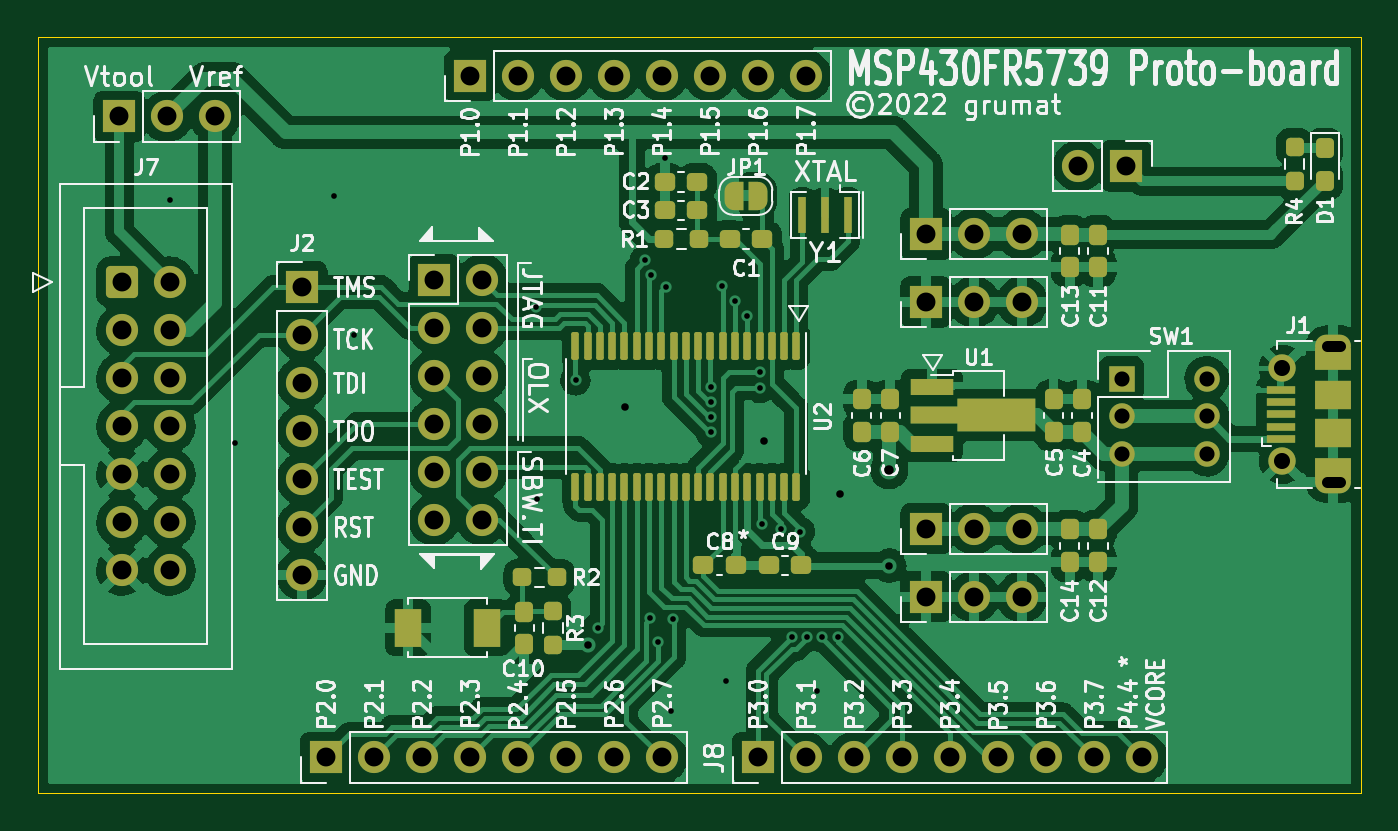
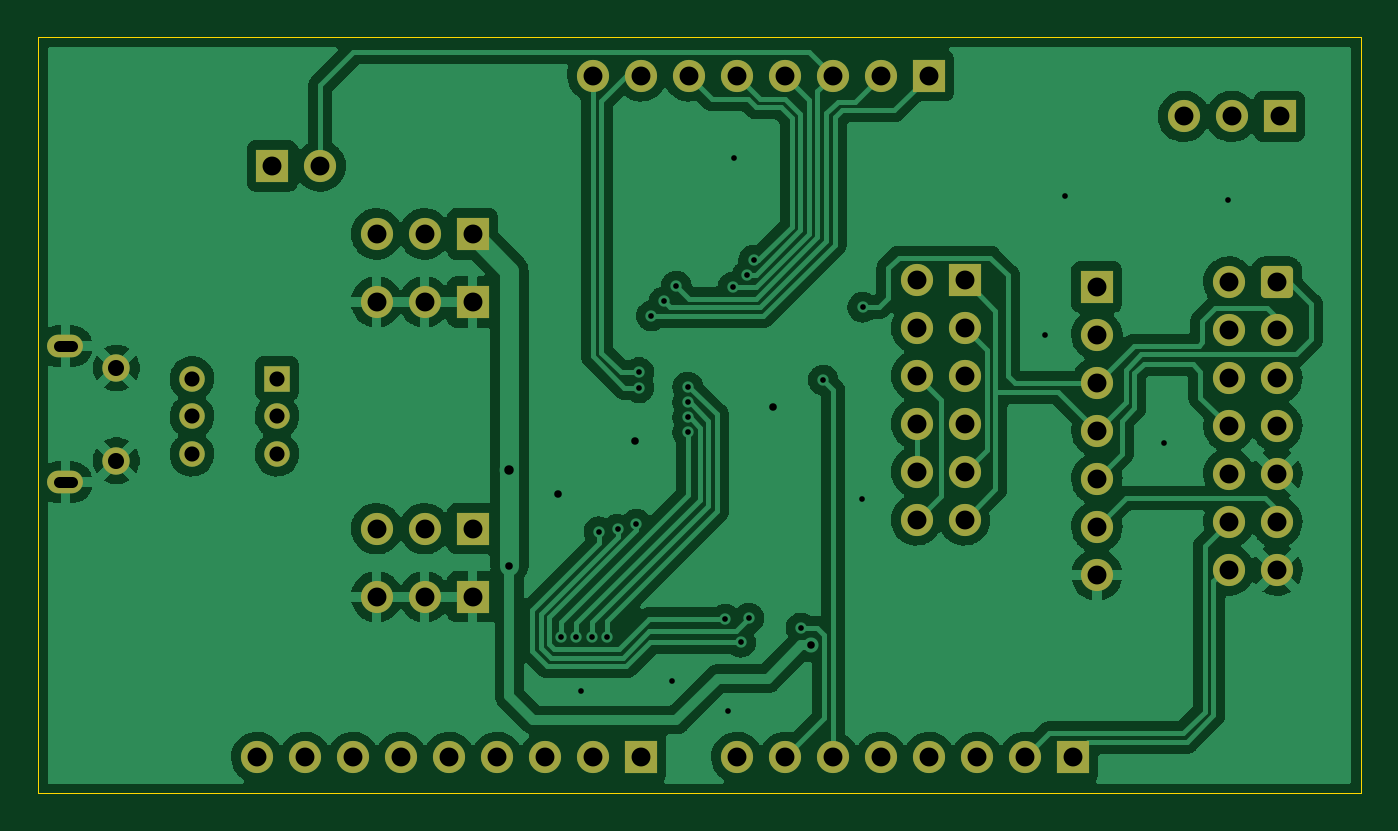
Circuit board: 9 layer files. Board 70.0 x 40.0 mm.
- bottom_copper: SLAU272_FR5739-B_Cu.gbl (168227 bytes)
- bottom_mask: SLAU272_FR5739-B_Mask.gbs (3655 bytes)
- outline: SLAU272_FR5739-Edge_Cuts.gm1 (737 bytes)
- top_copper: SLAU272_FR5739-F_Cu.gtl (221309 bytes)
- top_mask: SLAU272_FR5739-F_Mask.gts (8602 bytes)
- paste: SLAU272_FR5739-F_Paste.gtp (4900 bytes)
- top_silk: SLAU272_FR5739-F_Silkscreen.gto (86818 bytes)
- drill: SLAU272_FR5739-NPTH.drl (276 bytes)
- drill: SLAU272_FR5739-PTH.drl (2758 bytes)

=== bottom_copper: SLAU272_FR5739-B_Cu.gbl (168227 bytes, source omitted) ===
=== bottom_mask: SLAU272_FR5739-B_Mask.gbs ===
G04 #@! TF.GenerationSoftware,KiCad,Pcbnew,(6.0.7)*
G04 #@! TF.CreationDate,2022-09-17T20:46:44+02:00*
G04 #@! TF.ProjectId,SLAU272_FR5739,534c4155-3237-4325-9f46-52353733392e,rev?*
G04 #@! TF.SameCoordinates,Original*
G04 #@! TF.FileFunction,Soldermask,Bot*
G04 #@! TF.FilePolarity,Negative*
%FSLAX46Y46*%
G04 Gerber Fmt 4.6, Leading zero omitted, Abs format (unit mm)*
G04 Created by KiCad (PCBNEW (6.0.7)) date 2022-09-17 20:46:44*
%MOMM*%
%LPD*%
G01*
G04 APERTURE LIST*
G04 Aperture macros list*
%AMRoundRect*
0 Rectangle with rounded corners*
0 $1 Rounding radius*
0 $2 $3 $4 $5 $6 $7 $8 $9 X,Y pos of 4 corners*
0 Add a 4 corners polygon primitive as box body*
4,1,4,$2,$3,$4,$5,$6,$7,$8,$9,$2,$3,0*
0 Add four circle primitives for the rounded corners*
1,1,$1+$1,$2,$3*
1,1,$1+$1,$4,$5*
1,1,$1+$1,$6,$7*
1,1,$1+$1,$8,$9*
0 Add four rect primitives between the rounded corners*
20,1,$1+$1,$2,$3,$4,$5,0*
20,1,$1+$1,$4,$5,$6,$7,0*
20,1,$1+$1,$6,$7,$8,$9,0*
20,1,$1+$1,$8,$9,$2,$3,0*%
G04 Aperture macros list end*
%ADD10RoundRect,0.250000X-0.600000X-0.600000X0.600000X-0.600000X0.600000X0.600000X-0.600000X0.600000X0*%
%ADD11C,1.700000*%
%ADD12R,1.700000X1.700000*%
%ADD13O,1.700000X1.700000*%
%ADD14C,1.450000*%
%ADD15O,1.900000X1.200000*%
%ADD16R,1.350000X1.350000*%
%ADD17O,1.350000X1.350000*%
G04 APERTURE END LIST*
D10*
X112445000Y-95950000D03*
D11*
X114985000Y-95950000D03*
X112445000Y-98490000D03*
X114985000Y-98490000D03*
X112445000Y-101030000D03*
X114985000Y-101030000D03*
X112445000Y-103570000D03*
X114985000Y-103570000D03*
X112445000Y-106110000D03*
X114985000Y-106110000D03*
X112445000Y-108650000D03*
X114985000Y-108650000D03*
X112445000Y-111190000D03*
X114985000Y-111190000D03*
D12*
X130860000Y-85030000D03*
D13*
X133400000Y-85030000D03*
X135940000Y-85030000D03*
X138480000Y-85030000D03*
X141020000Y-85030000D03*
X143560000Y-85030000D03*
X146100000Y-85030000D03*
X148640000Y-85030000D03*
D12*
X146100000Y-121100000D03*
D13*
X148640000Y-121100000D03*
X151180000Y-121100000D03*
X153720000Y-121100000D03*
X156260000Y-121100000D03*
X158800000Y-121100000D03*
X161340000Y-121100000D03*
X163880000Y-121100000D03*
X166420000Y-121100000D03*
D12*
X121970000Y-96203000D03*
D13*
X121970000Y-98743000D03*
X121970000Y-101283000D03*
X121970000Y-103823000D03*
X121970000Y-106363000D03*
X121970000Y-108903000D03*
X121970000Y-111443000D03*
D12*
X165600000Y-89800000D03*
D13*
X163060000Y-89800000D03*
D12*
X123240000Y-121100000D03*
D13*
X125780000Y-121100000D03*
X128320000Y-121100000D03*
X130860000Y-121100000D03*
X133400000Y-121100000D03*
X135940000Y-121100000D03*
X138480000Y-121100000D03*
X141020000Y-121100000D03*
D12*
X155000000Y-93400000D03*
D13*
X157540000Y-93400000D03*
X160080000Y-93400000D03*
D12*
X155000000Y-97000000D03*
D13*
X157540000Y-97000000D03*
X160080000Y-97000000D03*
D12*
X155000000Y-112600000D03*
D13*
X157540000Y-112600000D03*
X160080000Y-112600000D03*
D12*
X155000000Y-109000000D03*
D13*
X157540000Y-109000000D03*
X160080000Y-109000000D03*
D14*
X173846000Y-100489000D03*
D15*
X176546000Y-99339000D03*
X176546000Y-106539000D03*
D14*
X173846000Y-105389000D03*
D12*
X112300000Y-87180000D03*
D13*
X114840000Y-87180000D03*
X117380000Y-87180000D03*
D16*
X165350000Y-101050000D03*
D17*
X165350000Y-103050000D03*
X165350000Y-105050000D03*
X169850000Y-101050000D03*
X169850000Y-103050000D03*
X169850000Y-105050000D03*
D12*
X128969200Y-95827000D03*
D13*
X131509200Y-95827000D03*
X128969200Y-98367000D03*
X131509200Y-98367000D03*
X128969200Y-100907000D03*
X131509200Y-100907000D03*
X128969200Y-103447000D03*
X131509200Y-103447000D03*
X128969200Y-105987000D03*
X131509200Y-105987000D03*
X128969200Y-108527000D03*
X131509200Y-108527000D03*
M02*

=== outline: SLAU272_FR5739-Edge_Cuts.gm1 ===
G04 #@! TF.GenerationSoftware,KiCad,Pcbnew,(6.0.7)*
G04 #@! TF.CreationDate,2022-09-17T20:46:44+02:00*
G04 #@! TF.ProjectId,SLAU272_FR5739,534c4155-3237-4325-9f46-52353733392e,rev?*
G04 #@! TF.SameCoordinates,Original*
G04 #@! TF.FileFunction,Profile,NP*
%FSLAX46Y46*%
G04 Gerber Fmt 4.6, Leading zero omitted, Abs format (unit mm)*
G04 Created by KiCad (PCBNEW (6.0.7)) date 2022-09-17 20:46:44*
%MOMM*%
%LPD*%
G01*
G04 APERTURE LIST*
G04 #@! TA.AperFunction,Profile*
%ADD10C,0.050000*%
G04 #@! TD*
G04 APERTURE END LIST*
D10*
X178000000Y-83000000D02*
X108000000Y-83000000D01*
X108000000Y-123000000D02*
X178000000Y-123000000D01*
X108000000Y-83000000D02*
X108000000Y-123000000D01*
X178000000Y-123000000D02*
X178000000Y-83000000D01*
M02*

=== top_copper: SLAU272_FR5739-F_Cu.gtl (221309 bytes, source omitted) ===
=== top_mask: SLAU272_FR5739-F_Mask.gts (8602 bytes, source omitted) ===
=== paste: SLAU272_FR5739-F_Paste.gtp ===
G04 #@! TF.GenerationSoftware,KiCad,Pcbnew,(6.0.7)*
G04 #@! TF.CreationDate,2022-09-17T20:46:44+02:00*
G04 #@! TF.ProjectId,SLAU272_FR5739,534c4155-3237-4325-9f46-52353733392e,rev?*
G04 #@! TF.SameCoordinates,Original*
G04 #@! TF.FileFunction,Paste,Top*
G04 #@! TF.FilePolarity,Positive*
%FSLAX46Y46*%
G04 Gerber Fmt 4.6, Leading zero omitted, Abs format (unit mm)*
G04 Created by KiCad (PCBNEW (6.0.7)) date 2022-09-17 20:46:44*
%MOMM*%
%LPD*%
G01*
G04 APERTURE LIST*
G04 Aperture macros list*
%AMRoundRect*
0 Rectangle with rounded corners*
0 $1 Rounding radius*
0 $2 $3 $4 $5 $6 $7 $8 $9 X,Y pos of 4 corners*
0 Add a 4 corners polygon primitive as box body*
4,1,4,$2,$3,$4,$5,$6,$7,$8,$9,$2,$3,0*
0 Add four circle primitives for the rounded corners*
1,1,$1+$1,$2,$3*
1,1,$1+$1,$4,$5*
1,1,$1+$1,$6,$7*
1,1,$1+$1,$8,$9*
0 Add four rect primitives between the rounded corners*
20,1,$1+$1,$2,$3,$4,$5,0*
20,1,$1+$1,$4,$5,$6,$7,0*
20,1,$1+$1,$6,$7,$8,$9,0*
20,1,$1+$1,$8,$9,$2,$3,0*%
%AMFreePoly0*
4,1,9,5.362500,-0.866500,1.237500,-0.866500,1.237500,-0.450000,-1.237500,-0.450000,-1.237500,0.450000,1.237500,0.450000,1.237500,0.866500,5.362500,0.866500,5.362500,-0.866500,5.362500,-0.866500,$1*%
G04 Aperture macros list end*
%ADD10R,0.400000X1.900000*%
%ADD11RoundRect,0.237500X0.300000X0.237500X-0.300000X0.237500X-0.300000X-0.237500X0.300000X-0.237500X0*%
%ADD12RoundRect,0.237500X0.237500X-0.300000X0.237500X0.300000X-0.237500X0.300000X-0.237500X-0.300000X0*%
%ADD13RoundRect,0.237500X-0.250000X-0.237500X0.250000X-0.237500X0.250000X0.237500X-0.250000X0.237500X0*%
%ADD14R,2.300000X0.900000*%
%ADD15FreePoly0,0.000000*%
%ADD16RoundRect,0.237500X-0.237500X0.287500X-0.237500X-0.287500X0.237500X-0.287500X0.237500X0.287500X0*%
%ADD17RoundRect,0.237500X-0.237500X0.250000X-0.237500X-0.250000X0.237500X-0.250000X0.237500X0.250000X0*%
%ADD18RoundRect,0.237500X-0.237500X0.300000X-0.237500X-0.300000X0.237500X-0.300000X0.237500X0.300000X0*%
%ADD19R,1.550000X0.400000*%
%ADD20R,1.900000X1.500000*%
%ADD21RoundRect,0.237500X0.237500X-0.250000X0.237500X0.250000X-0.237500X0.250000X-0.237500X-0.250000X0*%
%ADD22RoundRect,0.100000X-0.100000X0.637500X-0.100000X-0.637500X0.100000X-0.637500X0.100000X0.637500X0*%
%ADD23R,1.400000X2.000000*%
%ADD24RoundRect,0.237500X0.250000X0.237500X-0.250000X0.237500X-0.250000X-0.237500X0.250000X-0.237500X0*%
%ADD25RoundRect,0.237500X-0.300000X-0.237500X0.300000X-0.237500X0.300000X0.237500X-0.300000X0.237500X0*%
G04 APERTURE END LIST*
D10*
X150856000Y-92398000D03*
X149656000Y-92398000D03*
X148456000Y-92398000D03*
D11*
X148386000Y-110940000D03*
X146661000Y-110940000D03*
X142898500Y-92144000D03*
X141173500Y-92144000D03*
D12*
X163250000Y-103862500D03*
X163250000Y-102137500D03*
X161750000Y-103862500D03*
X161750000Y-102137500D03*
X151600000Y-103862500D03*
X151600000Y-102137500D03*
X153100000Y-103862500D03*
X153100000Y-102137500D03*
D13*
X141138500Y-93664000D03*
X142963500Y-93664000D03*
D14*
X155312500Y-101500000D03*
D15*
X155400000Y-103000000D03*
D14*
X155312500Y-104500000D03*
D16*
X176100000Y-88825000D03*
X176100000Y-90575000D03*
D17*
X174500000Y-88787500D03*
X174500000Y-90612500D03*
D18*
X164100000Y-109037500D03*
X164100000Y-110762500D03*
X164100000Y-93437500D03*
X164100000Y-95162500D03*
X162600000Y-93437500D03*
X162600000Y-95162500D03*
D19*
X173758500Y-104239000D03*
X173758500Y-103589000D03*
X173758500Y-102939000D03*
X173758500Y-102289000D03*
X173758500Y-101639000D03*
D20*
X176546000Y-101939000D03*
X176546000Y-103939000D03*
D11*
X142898500Y-90644000D03*
X141173500Y-90644000D03*
D18*
X133738000Y-113379500D03*
X133738000Y-115104500D03*
D21*
X135238000Y-115154500D03*
X135238000Y-113329500D03*
D18*
X162600000Y-109037500D03*
X162600000Y-110762500D03*
D22*
X148140000Y-99353500D03*
X147490000Y-99353500D03*
X146840000Y-99353500D03*
X146190000Y-99353500D03*
X145540000Y-99353500D03*
X144890000Y-99353500D03*
X144240000Y-99353500D03*
X143590000Y-99353500D03*
X142940000Y-99353500D03*
X142290000Y-99353500D03*
X141640000Y-99353500D03*
X140990000Y-99353500D03*
X140340000Y-99353500D03*
X139690000Y-99353500D03*
X139040000Y-99353500D03*
X138390000Y-99353500D03*
X137740000Y-99353500D03*
X137090000Y-99353500D03*
X136440000Y-99353500D03*
X136440000Y-106778500D03*
X137090000Y-106778500D03*
X137740000Y-106778500D03*
X138390000Y-106778500D03*
X139040000Y-106778500D03*
X139690000Y-106778500D03*
X140340000Y-106778500D03*
X140990000Y-106778500D03*
X141640000Y-106778500D03*
X142290000Y-106778500D03*
X142940000Y-106778500D03*
X143590000Y-106778500D03*
X144240000Y-106778500D03*
X144890000Y-106778500D03*
X145540000Y-106778500D03*
X146190000Y-106778500D03*
X146840000Y-106778500D03*
X147490000Y-106778500D03*
X148140000Y-106778500D03*
D23*
X131749000Y-114242000D03*
X127599000Y-114242000D03*
D24*
X135455500Y-111575000D03*
X133630500Y-111575000D03*
D25*
X143205500Y-110940000D03*
X144930500Y-110940000D03*
X144602500Y-93668000D03*
X146327500Y-93668000D03*
M02*

=== top_silk: SLAU272_FR5739-F_Silkscreen.gto (86818 bytes, source omitted) ===
=== drill: SLAU272_FR5739-NPTH.drl ===
M48
; DRILL file {KiCad (6.0.7)} date Sat Sep 17 20:46:49 2022
; FORMAT={-:-/ absolute / metric / decimal}
; #@! TF.CreationDate,2022-09-17T20:46:49+02:00
; #@! TF.GenerationSoftware,Kicad,Pcbnew,(6.0.7)
; #@! TF.FileFunction,NonPlated,1,2,NPTH
FMAT,2
METRIC
%
G90
G05
T0
M30

=== drill: SLAU272_FR5739-PTH.drl ===
M48
; DRILL file {KiCad (6.0.7)} date Sat Sep 17 20:46:49 2022
; FORMAT={-:-/ absolute / metric / decimal}
; #@! TF.CreationDate,2022-09-17T20:46:49+02:00
; #@! TF.GenerationSoftware,Kicad,Pcbnew,(6.0.7)
; #@! TF.FileFunction,Plated,1,2,PTH
FMAT,2
METRIC
; #@! TA.AperFunction,Plated,PTH,ViaDrill
T1C0.300
; #@! TA.AperFunction,Plated,PTH,ViaDrill
T2C0.400
; #@! TA.AperFunction,Plated,PTH,ViaDrill
T3C0.500
; #@! TA.AperFunction,Plated,PTH,ComponentDrill
T4C0.600
; #@! TA.AperFunction,Plated,PTH,ComponentDrill
T5C0.800
; #@! TA.AperFunction,Plated,PTH,ComponentDrill
T6C0.850
; #@! TA.AperFunction,Plated,PTH,ComponentDrill
T7C1.000
%
G90
G05
T1
X115.01Y-91.585
X118.414Y-104.438
X123.646Y-91.382
X124.713Y-98.748
X134.365Y-97.275
X134.416Y-107.435
X136.448Y-101.136
X137.616Y-114.242
X140.133Y-94.79
X140.385Y-113.734
X140.467Y-95.571
X140.817Y-115.004
X141.172Y-89.401
X141.223Y-96.197
X141.477Y-118.662
X141.63Y-113.785
X143.611Y-101.491
X143.611Y-102.304
X143.611Y-103.104
X143.611Y-103.903
X144.22Y-96.157
X144.424Y-117.036
X144.881Y-96.97
X145.541Y-97.732
X146.202Y-100.729
X146.202Y-101.542
X146.342Y-108.744
X147.318Y-109.025
X147.878Y-114.725
X148.31Y-109.151
X148.691Y-114.725
X149.25Y-117.595
X149.504Y-114.725
X150.316Y-114.725
T2
X137.108Y-115.156
X139.09Y-102.558
X146.405Y-104.336
X150.469Y-107.181
X153.05Y-110.95
T3
X153.05Y-105.9
T5
X165.35Y-101.05
X165.35Y-103.05
X165.35Y-105.05
X169.85Y-101.05
X169.85Y-103.05
X169.85Y-105.05
T6
X173.846Y-100.489
X173.846Y-105.389
T7
X112.3Y-87.18
X112.445Y-95.95
X112.445Y-98.49
X112.445Y-101.03
X112.445Y-103.57
X112.445Y-106.11
X112.445Y-108.65
X112.445Y-111.19
X114.84Y-87.18
X114.985Y-95.95
X114.985Y-98.49
X114.985Y-101.03
X114.985Y-103.57
X114.985Y-106.11
X114.985Y-108.65
X114.985Y-111.19
X117.38Y-87.18
X121.97Y-96.203
X121.97Y-98.743
X121.97Y-101.283
X121.97Y-103.823
X121.97Y-106.363
X121.97Y-108.903
X121.97Y-111.443
X123.24Y-121.1
X125.78Y-121.1
X128.32Y-121.1
X128.969Y-95.827
X128.969Y-98.367
X128.969Y-100.907
X128.969Y-103.447
X128.969Y-105.987
X128.969Y-108.527
X130.86Y-85.03
X130.86Y-121.1
X131.509Y-95.827
X131.509Y-98.367
X131.509Y-100.907
X131.509Y-103.447
X131.509Y-105.987
X131.509Y-108.527
X133.4Y-85.03
X133.4Y-121.1
X135.94Y-85.03
X135.94Y-121.1
X138.48Y-85.03
X138.48Y-121.1
X141.02Y-85.03
X141.02Y-121.1
X143.56Y-85.03
X146.1Y-85.03
X146.1Y-121.1
X148.64Y-85.03
X148.64Y-121.1
X151.18Y-121.1
X153.72Y-121.1
X155.0Y-93.4
X155.0Y-97.0
X155.0Y-109.0
X155.0Y-112.6
X156.26Y-121.1
X157.54Y-93.4
X157.54Y-97.0
X157.54Y-109.0
X157.54Y-112.6
X158.8Y-121.1
X160.08Y-93.4
X160.08Y-97.0
X160.08Y-109.0
X160.08Y-112.6
X161.34Y-121.1
X163.06Y-89.8
X163.88Y-121.1
X165.6Y-89.8
X166.42Y-121.1
T4
X176.196Y-99.339G85X176.896Y-99.339
G05
X176.896Y-106.539G85X176.196Y-106.539
G05
T0
M30

